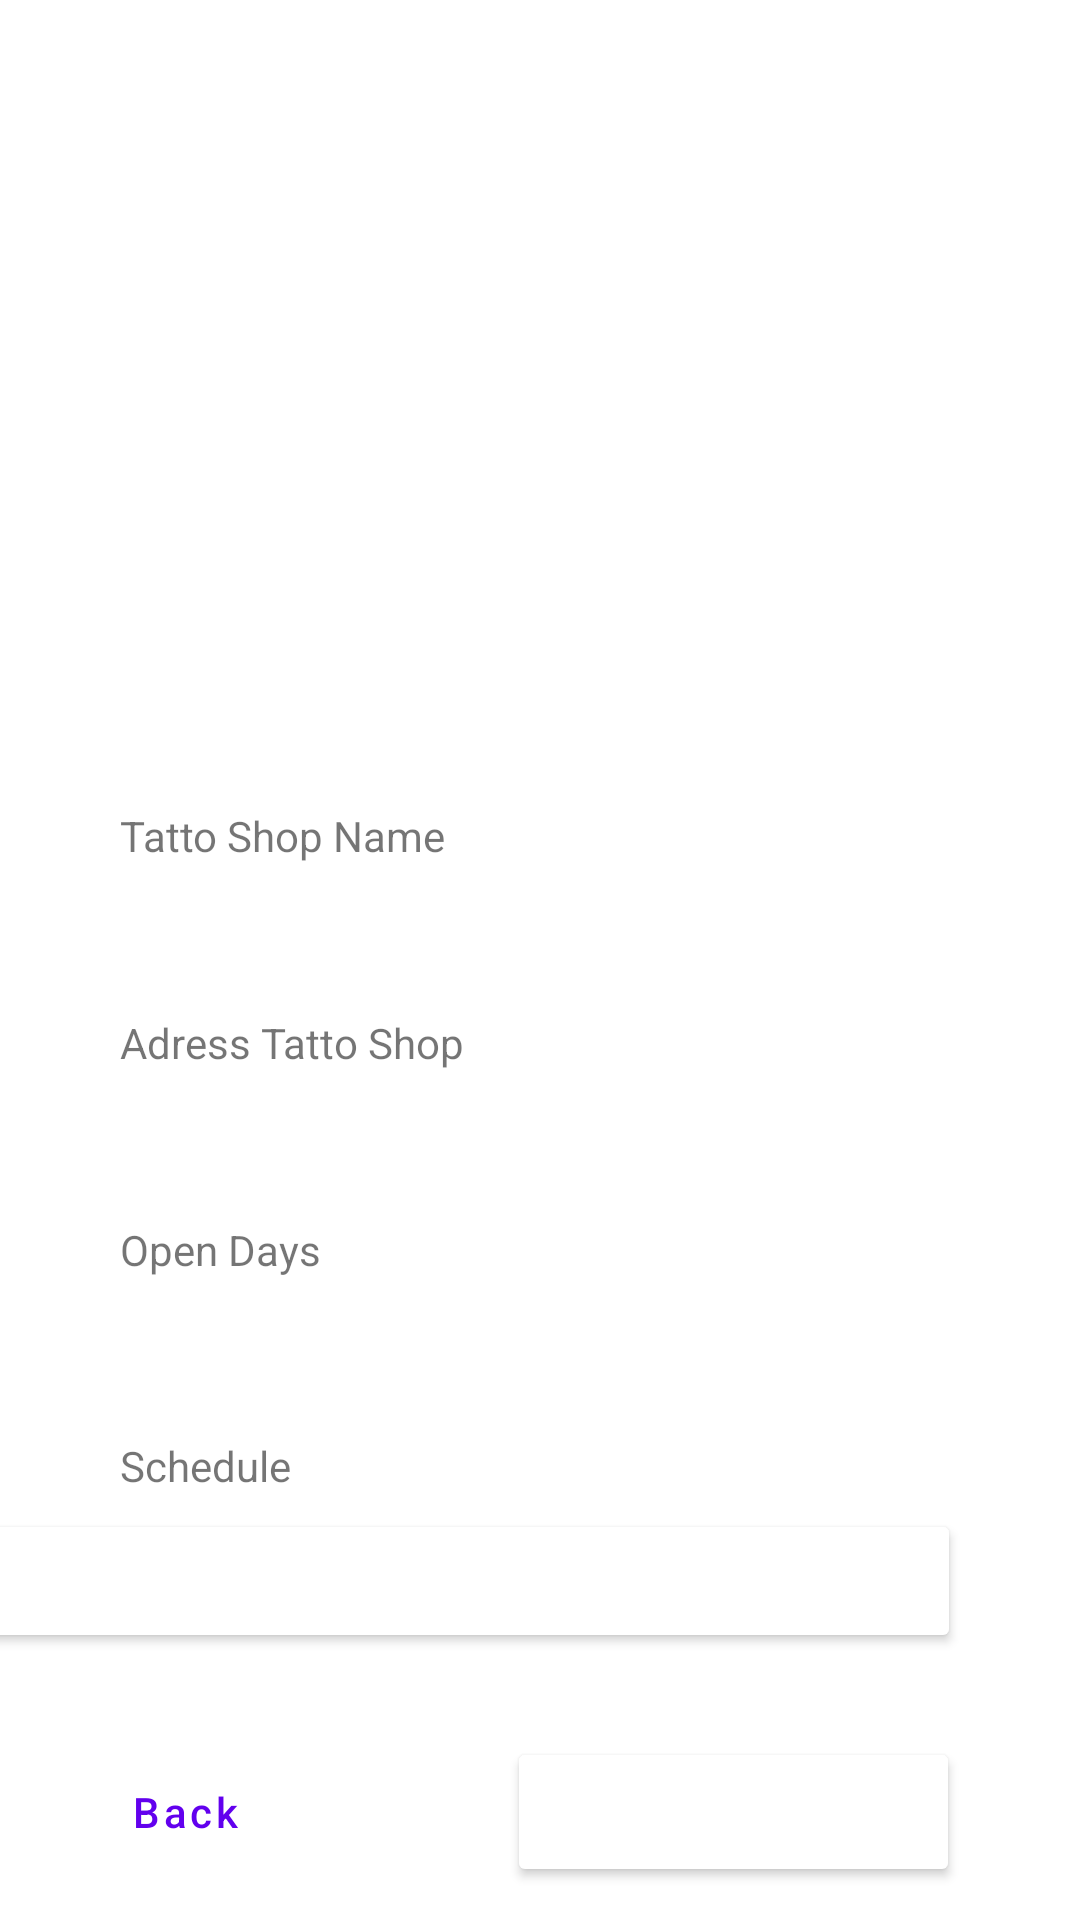

Android layout source for this screen:
<!-- AndroidManifest.xml: application theme Theme.TattoProjectApp -->
<!-- res/layout/sign_in_local.xml -->
<?xml version="1.0" encoding="utf-8"?>
<androidx.constraintlayout.widget.ConstraintLayout xmlns:android="http://schemas.android.com/apk/res/android"
    xmlns:app="http://schemas.android.com/apk/res-auto"
    xmlns:tools="http://schemas.android.com/tools"
    android:layout_width="match_parent"
    android:layout_height="match_parent"
    tools:context=".SignInLocal">


    <EditText
        android:id="@+id/input_open_days_shop"
        android:layout_width="328dp"
        android:layout_height="45dp"
        android:layout_marginStart="40dp"
        android:layout_marginTop="24dp"
        android:background="@drawable/input_main"
        android:ems="10"
        android:inputType="text"
        android:paddingStart="4dp"
        android:paddingEnd="4dp"
        app:layout_constraintStart_toStartOf="parent"
        app:layout_constraintTop_toBottomOf="@+id/input_adress_shop" />

    <EditText
        android:id="@+id/input_schedule"
        android:layout_width="328dp"
        android:layout_height="45dp"
        android:layout_marginStart="40dp"
        android:layout_marginTop="96dp"
        android:background="@drawable/input_main"
        android:ems="10"
        android:inputType="text"
        android:paddingStart="4dp"
        android:paddingEnd="4dp"
        app:layout_constraintStart_toStartOf="parent"
        app:layout_constraintTop_toBottomOf="@+id/input_adress_shop" />

    <TextView
        android:id="@+id/txt_schedule"
        android:layout_width="wrap_content"
        android:layout_height="wrap_content"
        android:layout_marginStart="40dp"
        android:layout_marginTop="72dp"
        android:text="Schedule"
        app:layout_constraintStart_toStartOf="parent"
        app:layout_constraintTop_toBottomOf="@+id/input_open_days_shop" />

    <TextView
        android:id="@+id/txt_open_days_shop"
        android:layout_width="wrap_content"
        android:layout_height="wrap_content"
        android:layout_marginStart="40dp"
        android:text="@string/open_days_shop_str"
        app:layout_constraintStart_toStartOf="parent"
        app:layout_constraintTop_toBottomOf="@+id/input_open_days_shop" />

    <EditText
        android:id="@+id/input_name_shop"
        android:layout_width="328dp"
        android:layout_height="45dp"
        android:layout_marginStart="40dp"
        android:layout_marginTop="28dp"
        android:background="@drawable/input_main"
        android:ems="10"
        android:inputType="text"
        android:paddingStart="4dp"
        android:paddingEnd="4dp"
        app:layout_constraintStart_toStartOf="parent"
        app:layout_constraintTop_toBottomOf="@+id/imageView3" />

    <TextView
        android:id="@+id/txt_name_shop"
        android:layout_width="wrap_content"
        android:layout_height="wrap_content"
        android:layout_marginStart="40dp"
        android:text="@string/name_shop_str"
        app:layout_constraintStart_toStartOf="parent"
        app:layout_constraintTop_toBottomOf="@+id/input_name_shop" />


    <EditText
        android:id="@+id/input_adress_shop"
        android:layout_width="328dp"
        android:layout_height="45dp"
        android:layout_marginStart="40dp"
        android:layout_marginTop="24dp"
        android:background="@drawable/input_main"
        android:ems="10"
        android:inputType="text"
        android:paddingStart="4dp"
        android:paddingEnd="4dp"
        app:layout_constraintStart_toStartOf="parent"
        app:layout_constraintTop_toBottomOf="@+id/input_name_shop" />

    <TextView
        android:id="@+id/txt_adress_shop"
        android:layout_width="wrap_content"
        android:layout_height="wrap_content"
        android:layout_marginStart="40dp"
        android:text="@string/adress_shop_str"
        app:layout_constraintStart_toStartOf="parent"
        app:layout_constraintTop_toBottomOf="@+id/input_adress_shop" />


    <Button
        android:id="@+id/btn_loadimage"
        android:layout_width="329dp"
        android:layout_height="48dp"
        android:layout_marginTop="24dp"
        android:layout_marginEnd="40dp"
        android:backgroundTint="@color/purple_800"
        android:backgroundTintMode="add"
        android:text="@string/btn_loadimage"
        android:textAllCaps="false"
        android:textColor="@color/white"
        app:layout_constraintEnd_toEndOf="parent"
        app:layout_constraintTop_toBottomOf="@+id/input_schedule" />

    <Button
        android:id="@+id/btn_back"
        style="@style/Widget.MaterialComponents.Button.OutlinedButton"
        android:layout_width="151dp"
        android:layout_height="50dp"
        android:layout_marginTop="28dp"
        android:layout_marginEnd="32dp"
        android:text="@string/btn_back"
        android:textAllCaps="false"
        android:textColor="@color/purple_800"
        app:layout_constraintEnd_toStartOf="@+id/btn_signin"
        app:layout_constraintTop_toBottomOf="@+id/btn_loadimage"
        app:strokeColor="@color/purple_800"
        app:strokeWidth="2dp" />

    <Button
        android:id="@+id/btn_signin"
        android:layout_width="151dp"
        android:layout_height="50dp"
        android:layout_marginTop="28dp"
        android:layout_marginEnd="40dp"
        android:backgroundTint="@color/purple_800"
        android:backgroundTintMode="add"
        android:text="@string/btn_signup"
        android:textAllCaps="false"
        android:textColor="@color/white"
        app:layout_constraintEnd_toEndOf="parent"
        app:layout_constraintTop_toBottomOf="@+id/btn_loadimage" />

    <ImageView
        android:id="@+id/imageView3"
        android:layout_width="162dp"
        android:layout_height="152dp"
        android:layout_marginStart="124dp"
        android:layout_marginTop="44dp"
        app:layout_constraintStart_toStartOf="parent"
        app:layout_constraintTop_toTopOf="parent"
        tools:srcCompat="@tools:sample/avatars" />

</androidx.constraintlayout.widget.ConstraintLayout>
<!-- resources referenced by this layout -->
<resources>
  <string name="adress_shop_str">Adress Tatto Shop</string>
  <string name="btn_back">Back</string>
  <string name="btn_loadimage">Load Image</string>
  <string name="btn_signup">Sign In</string>
  <string name="name_shop_str">Tatto Shop Name</string>
  <string name="open_days_shop_str">Open Days</string>
  <style name="Theme.TattoProjectApp" parent="Theme.MaterialComponents.DayNight.NoActionBar">
  
      </style>
  <!-- not gathered from this repository: default colours our renderer supplied (Android Studio template values) -->
  <color name="white">#FFFFFFFF</color>
</resources>
